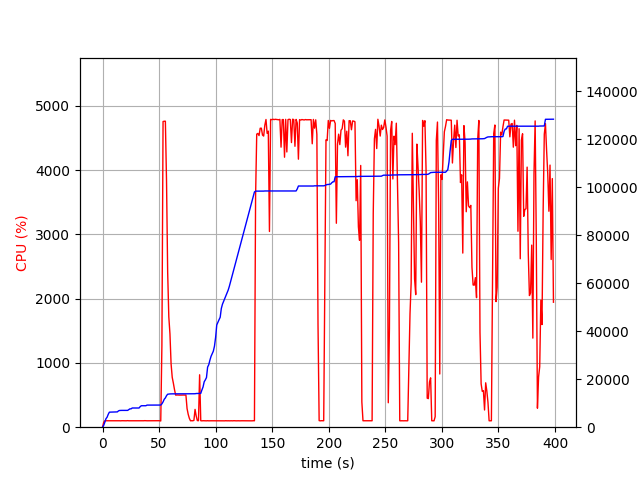

The file beside this chart, header and first rows:
elapsed_time, nproc, cpu, mem_real, mem_virtual
3.981590270996094e-05, 1, 0.0, 7.398, 3186
1.006, 1, 75.5, 759.2, 1688
2.014, 1, 100.2, 2059, 4944
3.022, 1, 100.3, 3541, 6536
4.028, 1, 99.3, 4169, 6786
5.035, 1, 99.3, 5375, 8578
6.043, 1, 101.2, 6271, 10738
7.05, 1, 101.2, 6281, 10738
8.058, 1, 99.2, 6295, 10738
9.066, 1, 102.3, 6307, 10738
10.07, 1, 99.3, 6307, 10738
11.08, 1, 100.0, 6323, 10738
12.09, 1, 101.0, 6323, 10738
13.1, 1, 100.0, 6383, 10750
14.11, 1, 100.1, 6813, 10750
15.12, 1, 100.1, 6977, 10750
16.13, 1, 99.1, 7009, 10750
17.14, 1, 101.0, 7009, 10750
18.15, 1, 100.1, 7009, 10750
19.16, 1, 100.0, 7009, 10750
20.17, 1, 100.0, 7009, 10750
21.18, 1, 100.0, 7009, 10750
22.19, 1, 102.1, 7009, 10750
23.2, 1, 100.0, 7327, 10750
24.21, 1, 100.0, 7651, 10750
25.22, 1, 100.0, 7651, 10750
26.23, 1, 100.0, 8005, 13310
27.24, 1, 101.1, 8005, 13310
28.25, 1, 99.0, 8005, 13310
29.26, 1, 100.1, 8005, 13310
30.26, 1, 100.1, 8005, 13310
31.27, 1, 100.0, 8005, 13310
32.28, 1, 101.0, 8005, 13310
33.29, 1, 100.1, 8585, 13310
34.3, 1, 101.1, 8945, 13310
35.31, 1, 100.1, 8951, 13310
36.32, 1, 100.2, 8951, 13310
37.33, 1, 101.9, 8957, 13310
38.34, 1, 100.1, 8957, 13310
39.35, 1, 100.0, 9213, 13310
40.36, 1, 100.0, 9213, 13310
41.37, 1, 100.1, 9213, 13310
42.38, 1, 101.0, 9217, 13310
43.39, 1, 100.0, 9219, 13310
44.4, 1, 101.0, 9219, 13310
45.41, 1, 101.0, 9219, 13310
46.42, 1, 100.0, 9219, 13310
47.43, 1, 101.1, 9219, 13310
48.44, 1, 100.1, 9219, 13310
49.45, 1, 100.0, 9219, 13310
50.46, 1, 101.0, 9219, 13310
51.47, 2, 97.0, 9234, 16501
52.48, 1, 1271, 9725, 17148
53.5, 1, 4756, 10556, 18019
54.52, 1, 4760, 11635, 19204
55.55, 1, 4761, 12203, 19821
56.57, 1, 3832, 13152, 20868
57.58, 1, 2411, 13750, 21492
58.58, 1, 1719, 13828, 21524
59.59, 1, 1453, 13876, 21580
... 334 more rows
